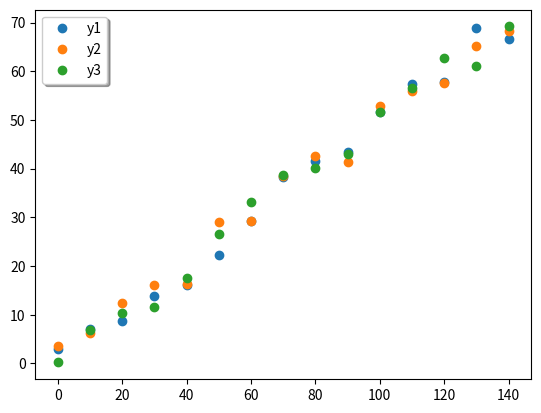

The matplotlib source for this figure:
import numpy as np
import matplotlib.pyplot as plt
import random

x = range(0, 150, 10)

y1 = []
for a in x:
    y1.append(a / 2 + random.randint(-20, 20)/5)

y2 = [random.randint(-20, 20)/5 + (a / 2) for a in x]

y3 = [np.random.randint(-20, 20)/5 + (a / 2) for a in x]

plt.plot(x, y1, 'o', label='y1')
plt.plot(x, y2, 'o', label='y2')
plt.plot(x, y3, 'o', label='y3')

plt.legend(loc='upper left', fancybox=True, shadow=True)
plt.show()